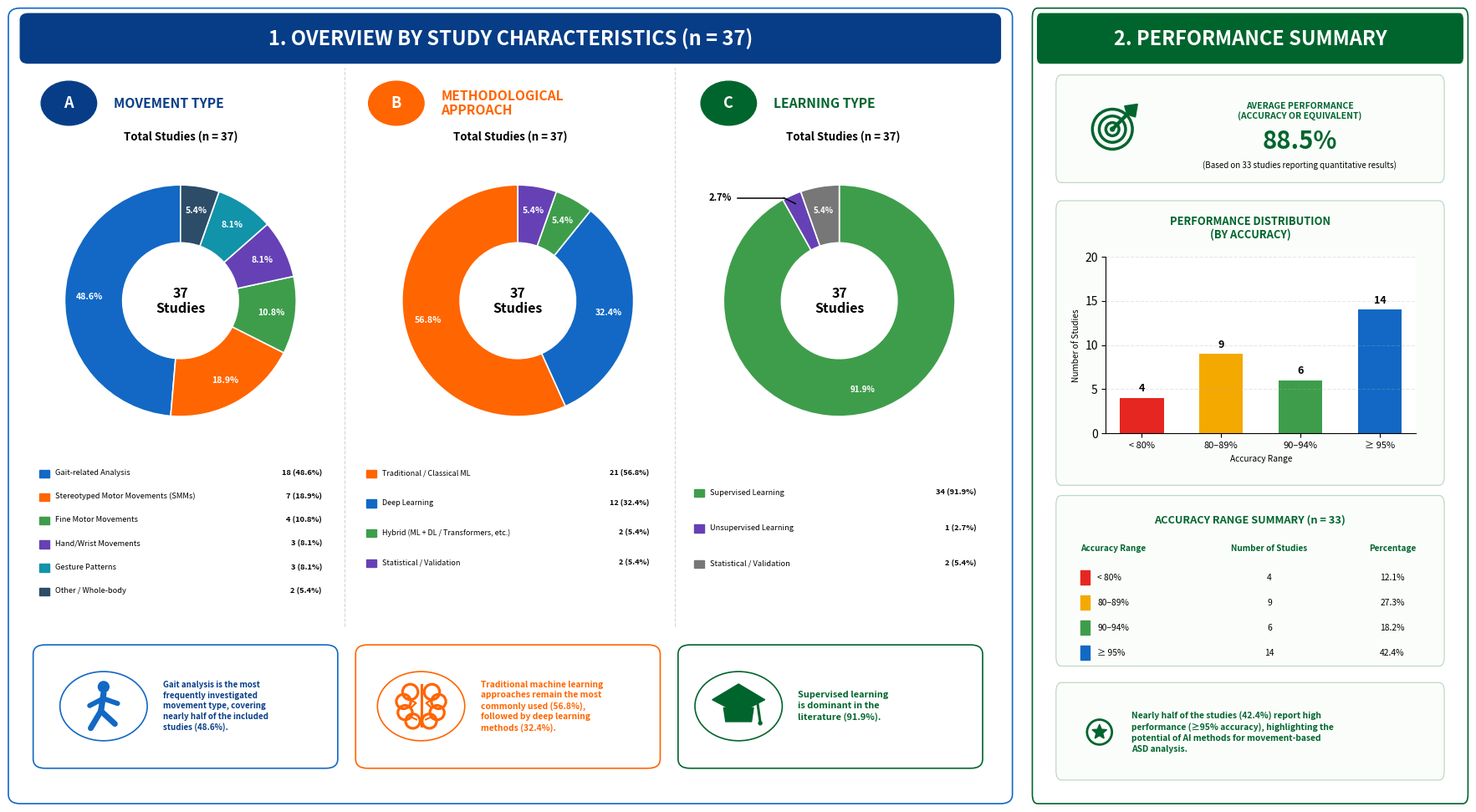

Here is the Python script that generated this plot:
import matplotlib.pyplot as plt
from matplotlib.patches import (
    FancyBboxPatch, Circle, Rectangle, Polygon
)
from matplotlib.lines import Line2D
import numpy as np


# ============================================================
# DATA
# ============================================================

TOTAL = 37

# A. Movement type
movement_labels = [
    "Gait-related Analysis",
    "Stereotyped Motor Movements (SMMs)",
    "Fine Motor Movements",
    "Hand/Wrist Movements",
    "Gesture Patterns",
    "Other / Whole-body"
]

movement_values = [18, 7, 4, 3, 3, 2]

# B. Methodological approach
# IMPORTANT: corrected total = 37
method_labels = [
    "Traditional / Classical ML",
    "Deep Learning",
    "Hybrid (ML + DL / Transformers, etc.)",
    "Statistical / Validation"
]

method_values = [21, 12, 2, 2]

# C. Learning type
learning_labels = [
    "Supervised Learning",
    "Unsupervised Learning",
    "Statistical / Validation"
]

learning_values = [34, 1, 2]

# Performance
performance_labels = ["< 80%", "80–89%", "90–94%", "≥ 95%"]
performance_counts = [4, 9, 6, 14]
performance_pct = [12.1, 27.3, 18.2, 42.4]

average_performance = 88.5


# ============================================================
# COLORS
# ============================================================

BLUE = "#1268C4"
DARK_BLUE = "#073D87"

ORANGE = "#FF6500"

GREEN = "#3E9D4B"
DARK_GREEN = "#00652D"

PURPLE = "#6541B5"
CYAN = "#1193AA"
NAVY = "#2C4C68"
GREY = "#777777"

RED = "#E62621"
YELLOW = "#F4A900"

movement_colors = [
    BLUE,
    ORANGE,
    GREEN,
    PURPLE,
    CYAN,
    NAVY
]

method_colors = [
    ORANGE,
    BLUE,
    GREEN,
    PURPLE
]

learning_colors = [
    GREEN,
    PURPLE,
    GREY
]

performance_colors = [
    RED,
    YELLOW,
    GREEN,
    BLUE
]


# ============================================================
# BASIC HELPERS
# ============================================================

def pct(v):
    return v / TOTAL * 100


def rounded_box(
    ax,
    x,
    y,
    w,
    h,
    edge,
    face="white",
    lw=1.2,
    radius=0.012
):
    p = FancyBboxPatch(
        (x, y),
        w,
        h,
        boxstyle=f"round,pad=0.006,rounding_size={radius}",
        transform=ax.transAxes,
        facecolor=face,
        edgecolor=edge,
        linewidth=lw,
        clip_on=False
    )

    ax.add_patch(p)
    return p


def add_header(ax, text, color):

    header = FancyBboxPatch(
        (0.01, 0.94),
        0.98,
        0.055,
        boxstyle="round,pad=0.004,rounding_size=0.008",
        transform=ax.transAxes,
        facecolor=color,
        edgecolor=color
    )

    ax.add_patch(header)

    ax.text(
        0.50,
        0.967,
        text,
        transform=ax.transAxes,
        ha="center",
        va="center",
        color="white",
        fontsize=17,
        fontweight="bold"
    )


# ============================================================
# DONUT WITH EXTERNAL CALLOUTS
# ============================================================

def donut_with_callouts(
    ax,
    values,
    colors,
    outside_indices=None,
    outside_positions=None
):

    if outside_indices is None:
        outside_indices = []

    if outside_positions is None:
        outside_positions = {}

    wedges, _ = ax.pie(
        values,
        startangle=90,
        counterclock=True,
        colors=colors,
        wedgeprops=dict(
            width=0.50,
            edgecolor="white",
            linewidth=1.2
        )
    )

    total = sum(values)

    for i, (wedge, value) in enumerate(zip(wedges, values)):

        percentage = value / total * 100

        theta = np.deg2rad(
            (wedge.theta1 + wedge.theta2) / 2
        )

        # ----------------------------------------------------
        # EXTERNAL percentage + leader line
        # ----------------------------------------------------

        if i in outside_indices:

            # edge point on donut
            x1 = 0.93 * np.cos(theta)
            y1 = 0.93 * np.sin(theta)

            # small extension
            x2 = 1.08 * np.cos(theta)
            y2 = 1.08 * np.sin(theta)

            # custom text position
            if i in outside_positions:
                tx, ty = outside_positions[i]
            else:
                tx = 1.32 * np.cos(theta)
                ty = 1.32 * np.sin(theta)

            # determine elbow direction
            if tx >= 0:
                elbow_x = tx - 0.07
                ha = "left"
            else:
                elbow_x = tx + 0.07
                ha = "right"

            # first diagonal segment
            ax.plot(
                [x1, x2],
                [y1, y2],
                color="black",
                linewidth=1.2
            )

            # horizontal segment
            ax.plot(
                [x2, elbow_x],
                [y2, ty],
                color="black",
                linewidth=1.2
            )

            ax.text(
                tx,
                ty,
                f"{percentage:.1f}%",
                ha=ha,
                va="center",
                fontsize=10,
                fontweight="bold",
                color="black"
            )

        # ----------------------------------------------------
        # INTERNAL percentage
        # ----------------------------------------------------

        else:

            radius = 0.79

            x = radius * np.cos(theta)
            y = radius * np.sin(theta)

            ax.text(
                x,
                y,
                f"{percentage:.1f}%",
                ha="center",
                va="center",
                fontsize=7.6,
                fontweight="bold",
                color="white"
            )

    # center
    ax.text(
        0,
        0,
        "37\nStudies",
        ha="center",
        va="center",
        fontsize=11.5,
        fontweight="bold",
        linespacing=1.15
    )

    ax.set_aspect("equal")

    # Extra room for labels
    ax.set_xlim(-1.35, 1.35)
    ax.set_ylim(-1.25, 1.30)

    ax.axis("off")

# ============================================================
# SPECIAL DONUT C — LEARNING TYPE
# ============================================================

def donut_learning_exact(ax, values, colors):

    # IMPORTANT:
    # clockwise orientation so purple is LEFT of grey
    wedges, _ = ax.pie(
        values,
        startangle=90,
        counterclock=False,
        colors=colors,
        wedgeprops=dict(
            width=0.50,
            edgecolor="white",
            linewidth=1.2
        )
    )

    total = sum(values)

    for i, (wedge, value) in enumerate(zip(wedges, values)):

        percentage = value / total * 100

        theta = np.deg2rad(
            (wedge.theta1 + wedge.theta2) / 2
        )

        # ----------------------------------------------------
        # PURPLE 2.7% — OUTSIDE
        # ----------------------------------------------------
        if i == 1:

            # point inside/edge of purple slice
            x1 = 0.92 * np.cos(theta)
            y1 = 0.92 * np.sin(theta)

            # small elbow outside
            x2 = x1 - 0.10
            y2 = y1 + 0.05

            # short diagonal line
            ax.plot(
                [x1, x2],
                [y1, y2],
                color="black",
                linewidth=1.1
            )

            # short horizontal line to the left
            ax.plot(
                [x2, -0.88],
                [y2, y2],
                color="black",
                linewidth=1.1
            )

            # 2.7% text
            ax.text(
                -0.93,
                y2,
                f"{percentage:.1f}%",
                ha="right",
                va="center",
                fontsize=8.0,
                fontweight="bold",
                color="black"
            )

        # ----------------------------------------------------
        # GREY 5.4% + GREEN 91.9% — INSIDE
        # ----------------------------------------------------
        else:

            radius = 0.79

            x = radius * np.cos(theta)
            y = radius * np.sin(theta)

            ax.text(
                x,
                y,
                f"{percentage:.1f}%",
                ha="center",
                va="center",
                fontsize=7.0,
                fontweight="bold",
                color="white"
            )

    # CENTER
    ax.text(
        0,
        0,
        "37\nStudies",
        ha="center",
        va="center",
        fontsize=11.5,
        fontweight="bold",
        linespacing=1.15
    )

    ax.set_aspect("equal")

    ax.set_xlim(-1.35, 1.35)
    ax.set_ylim(-1.25, 1.30)

    ax.axis("off")
# ============================================================
# HEADINGS A / B / C
# ============================================================

def heading(ax, x, letter, title, color, total_center):

    circle = Circle(
        (x, 0.885),
        0.028,
        transform=ax.transAxes,
        facecolor=color,
        edgecolor=color
    )

    ax.add_patch(circle)

    ax.text(
        x,
        0.885,
        letter,
        transform=ax.transAxes,
        ha="center",
        va="center",
        color="white",
        fontsize=13,
        fontweight="bold"
    )

    ax.text(
        x + 0.045,
        0.885,
        title,
        transform=ax.transAxes,
        ha="left",
        va="center",
        color=color,
        fontsize=11.3,
        fontweight="bold",
        linespacing=1.05
    )

    ax.text(
        total_center,
        0.842,
        "Total Studies (n = 37)",
        transform=ax.transAxes,
        ha="center",
        va="center",
        fontsize=9.5,
        fontweight="bold"
    )


# ============================================================
# LEGENDS
# ============================================================

def add_legend(
    ax,
    labels,
    values,
    colors,
    x,
    y,
    width,
    spacing,
    fontsize=6.8
):

    for i, (lab, value, color) in enumerate(
        zip(labels, values, colors)
    ):

        yy = y - i * spacing

        ax.add_patch(
            Rectangle(
                (x, yy - 0.006),
                0.010,
                0.010,
                transform=ax.transAxes,
                facecolor=color,
                edgecolor=color
            )
        )

        ax.text(
            x + 0.016,
            yy,
            lab,
            transform=ax.transAxes,
            ha="left",
            va="center",
            fontsize=fontsize
        )

        ax.text(
            x + width,
            yy,
            f"{value} ({pct(value):.1f}%)",
            transform=ax.transAxes,
            ha="right",
            va="center",
            fontsize=fontsize,
            fontweight="bold"
        )


# ============================================================
# ICONS
# ============================================================

def gait_icon(ax, cx, cy, color=BLUE):
    """Compact walking-person icon, drawn in a square inset to avoid distortion."""
    size = 0.082
    iax = ax.inset_axes([cx-size/2, cy-size/2, size, size])
    iax.set_xlim(-1.2, 1.2); iax.set_ylim(-1.2, 1.2)
    iax.set_aspect("equal"); iax.axis("off")

    # head
    iax.add_patch(Circle((0.00, 0.72), 0.20, facecolor=color, edgecolor=color))
    # torso
    iax.plot([0.00, -0.10], [0.48, -0.18], color=color, linewidth=5.2, solid_capstyle="round")
    # arms
    iax.plot([-0.02, -0.52], [0.28, 0.02], color=color, linewidth=4.3, solid_capstyle="round")
    iax.plot([0.00, 0.52], [0.28, 0.10], color=color, linewidth=4.3, solid_capstyle="round")
    # legs
    iax.plot([-0.10, -0.48], [-0.18, -0.82], color=color, linewidth=5.0, solid_capstyle="round")
    iax.plot([-0.10, 0.42], [-0.18, -0.66], color=color, linewidth=5.0, solid_capstyle="round")


def ai_icon(ax, cx, cy, color=ORANGE):
    """Brain icon closer to the reference artwork."""
    size = 0.082
    iax = ax.inset_axes([cx-size/2, cy-size/2, size, size])
    iax.set_xlim(-1.25, 1.25); iax.set_ylim(-1.25, 1.25)
    iax.set_aspect("equal"); iax.axis("off")

    # brain outline built from connected rounded lobes
    lobes = [
        (-0.42, 0.55, 0.30), (-0.68, 0.18, 0.28), (-0.62, -0.25, 0.28), (-0.32, -0.58, 0.28),
        ( 0.42, 0.55, 0.30), ( 0.68, 0.18, 0.28), ( 0.62, -0.25, 0.28), ( 0.32, -0.58, 0.28),
    ]
    for x,y,r in lobes:
        iax.add_patch(Circle((x,y), r, facecolor="none", edgecolor=color, linewidth=2.3))
    iax.plot([0,0],[-0.78,0.82], color=color, linewidth=2.2)
    # inner neural-looking curves
    iax.plot([-0.52,-0.20,-0.42], [0.32,0.12,-0.08], color=color, linewidth=1.6)
    iax.plot([ 0.52, 0.20, 0.42], [0.32,0.12,-0.08], color=color, linewidth=1.6)
    iax.plot([-0.48,-0.18],[-0.38,-0.52], color=color, linewidth=1.5)
    iax.plot([ 0.48, 0.18],[-0.38,-0.52], color=color, linewidth=1.5)


def graduation_icon(ax, cx, cy, color=DARK_GREEN):
    """Graduation-cap icon matching the reference proportions."""
    size = 0.082
    iax = ax.inset_axes([cx-size/2, cy-size/2, size, size])
    iax.set_xlim(-1.25, 1.25); iax.set_ylim(-1.25, 1.25)
    iax.set_aspect("equal"); iax.axis("off")

    cap = Polygon([[-1.02,0.25],[0,0.86],[1.02,0.25],[0,-0.28]], closed=True,
                  facecolor=color, edgecolor=color)
    iax.add_patch(cap)
    iax.add_patch(Polygon([[-0.58,-0.06],[0.58,-0.06],[0.50,-0.60],[-0.50,-0.60]],
                          closed=True, facecolor=color, edgecolor=color))
    iax.plot([0.72,0.84],[0.22,-0.62], color=color, linewidth=2.2)
    iax.add_patch(Circle((0.84,-0.66),0.065,facecolor=color,edgecolor=color))


def target_icon(ax, cx, cy, color=DARK_GREEN):
    """Round target with arrow, close to the reference icon."""
    size = 0.145
    iax = ax.inset_axes([cx-size/2, cy-size/2, size, size])
    iax.set_xlim(-1.28,1.28); iax.set_ylim(-1.28,1.28)
    iax.set_aspect("equal"); iax.axis("off")
    for r in [0.82,0.54,0.27]:
        iax.add_patch(Circle((0,0),r,facecolor="none",edgecolor=color,linewidth=2.5))
    iax.add_patch(Circle((0,0),0.085,facecolor=color,edgecolor=color))
    iax.plot([0.02,0.68],[0.02,0.68],color=color,linewidth=3.1,solid_capstyle="round")
    iax.add_patch(Polygon([[1.03,1.03],[0.50,0.95],[0.60,0.60],[0.94,0.50]],
                          closed=True,facecolor=color,edgecolor=color))


def star_icon(ax, cx, cy, color=DARK_GREEN):
    """Single round star badge."""
    size = 0.074
    iax = ax.inset_axes([cx-size/2, cy-size/2, size, size])
    iax.set_xlim(-1.15,1.15); iax.set_ylim(-1.15,1.15)
    iax.set_aspect("equal"); iax.axis("off")
    iax.add_patch(Circle((0,0),0.90,facecolor="white",edgecolor=color,linewidth=2.0))
    pts=[]
    for k in range(10):
        a=np.deg2rad(90+k*36)
        r=0.56 if k%2==0 else 0.25
        pts.append((r*np.cos(a), r*np.sin(a)))
    iax.add_patch(Polygon(pts,closed=True,facecolor=color,edgecolor=color))


# ============================================================
# FIGURE
# ============================================================

fig = plt.figure(
    figsize=(18, 10),
    facecolor="white"
)

gs = fig.add_gridspec(
    1,
    2,
    width_ratios=[2.42, 1.05],
    left=0.018,
    right=0.982,
    top=0.975,
    bottom=0.035,
    wspace=0.040
)


# ============================================================
# LEFT PANEL
# ============================================================

ax_left = fig.add_subplot(gs[0, 0])
ax_left.axis("off")

rounded_box(
    ax_left,
    0, 0,
    1, 1,
    BLUE
)

add_header(
    ax_left,
    "1. OVERVIEW BY STUDY CHARACTERISTICS (n = 37)",
    DARK_BLUE
)

# separators
for xx in [0.333, 0.666]:

    ax_left.plot(
        [xx, xx],
        [0.22, 0.93],
        transform=ax_left.transAxes,
        linestyle="--",
        linewidth=0.8,
        color="#D5D5D5"
    )


# ============================================================
# TITLES
# ============================================================

heading(
    ax_left,
    0.055,
    "A",
    "MOVEMENT TYPE",
    DARK_BLUE,
    0.168
)

heading(
    ax_left,
    0.385,
    "B",
    "METHODOLOGICAL\nAPPROACH",
    ORANGE,
    0.500
)

heading(
    ax_left,
    0.720,
    "C",
    "LEARNING TYPE",
    DARK_GREEN,
    0.835
)


# ============================================================
# DONUT A
# ============================================================

ax_a = ax_left.inset_axes(
    [0.010, 0.445, 0.315, 0.385]
)

donut_with_callouts(
    ax_a,
    movement_values,
    movement_colors,
    outside_indices=[],
    outside_positions={}
)

# ============================================================
# DONUT B
# ============================================================

ax_b = ax_left.inset_axes(
    [0.350, 0.445, 0.315, 0.385]
)

# Hybrid 5.4 and Statistical 5.4 outside
donut_with_callouts(
    ax_b,
    method_values,
    method_colors,
    outside_indices=[],
    outside_positions={}
)


# ============================================================
# DONUT C
# ============================================================

ax_c = ax_left.inset_axes(
    [0.674, 0.445, 0.315, 0.385]
)

donut_learning_exact(
    ax_c,
    learning_values,
    learning_colors
)

# ============================================================
# LEGENDS
# ============================================================

add_legend(
    ax_left,
    movement_labels,
    movement_values,
    movement_colors,
    0.025,
    0.415,
    0.285,
    0.030,
    6.7
)

add_legend(
    ax_left,
    method_labels,
    method_values,
    method_colors,
    0.355,
    0.415,
    0.285,
    0.038,
    6.5
)

add_legend(
    ax_left,
    learning_labels,
    learning_values,
    learning_colors,
    0.685,
    0.390,
    0.285,
    0.045,
    6.7
)


# BOX 1
rounded_box(
    ax_left,
    0.025,
    0.045,
    0.295,
    0.145,
    BLUE
)

ax_left.add_patch(
    Circle(
        (0.090, 0.118),
        0.044,
        transform=ax_left.transAxes,
        facecolor="white",
        edgecolor=BLUE,
        linewidth=1.2
    )
)

gait_icon(
    ax_left,
    0.090,
    0.118
)

ax_left.text(
    0.150,
    0.118,
    "Gait analysis is the most\n"
    "frequently investigated\n"
    "movement type, covering\n"
    "nearly half of the included\n"
    "studies (48.6%).",
    transform=ax_left.transAxes,
    ha="left",
    va="center",
    fontsize=7.0,
    fontweight="bold",
    color=DARK_BLUE,
    linespacing=1.30
)


# BOX 2
rounded_box(
    ax_left,
    0.350,
    0.045,
    0.295,
    0.145,
    ORANGE
)

ax_left.add_patch(
    Circle(
        (0.410, 0.118),
        0.044,
        transform=ax_left.transAxes,
        facecolor="white",
        edgecolor=ORANGE,
        linewidth=1.2
    )
)

ai_icon(
    ax_left,
    0.410,
    0.118
)

ax_left.text(
    0.470,
    0.118,
    "Traditional machine learning\n"
    "approaches remain the most\n"
    "commonly used (56.8%),\n"
    "followed by deep learning\n"
    "methods (32.4%).",
    transform=ax_left.transAxes,
    ha="left",
    va="center",
    fontsize=7.4,
    fontweight="bold",
    color=ORANGE,
    linespacing=1.30
)


# BOX 3
rounded_box(
    ax_left,
    0.675,
    0.045,
    0.295,
    0.145,
    DARK_GREEN
)

ax_left.add_patch(
    Circle(
        (0.730, 0.118),
        0.044,
        transform=ax_left.transAxes,
        facecolor="white",
        edgecolor=DARK_GREEN,
        linewidth=1.2
    )
)

graduation_icon(
    ax_left,
    0.730,
    0.118
)

ax_left.text(
    0.790,
    0.118,
    "Supervised learning\n"
    "is dominant in the\n"
    "literature (91.9%).",
    transform=ax_left.transAxes,
    ha="left",
    va="center",
    fontsize=7.9,
    fontweight="bold",
    color=DARK_GREEN,
    linespacing=1.35
)
# ============================================================
# RIGHT PANEL
# ============================================================

ax_right = fig.add_subplot(gs[0, 1])
ax_right.axis("off")

rounded_box(
    ax_right,
    0, 0,
    1, 1,
    DARK_GREEN
)

add_header(
    ax_right,
    "2. PERFORMANCE SUMMARY",
    DARK_GREEN
)


# ============================================================
# AVERAGE PERFORMANCE
# ============================================================

rounded_box(
    ax_right,
    0.055,
    0.790,
    0.890,
    0.125,
    "#BFD9C4",
    "#FBFDFB",
    0.9
)

target_icon(
    ax_right,
    0.180,
    0.852
)

ax_right.text(
    0.615,
    0.875,
    "AVERAGE PERFORMANCE\n(ACCURACY OR EQUIVALENT)",
    transform=ax_right.transAxes,
    ha="center",
    va="center",
    fontsize=7.5,
    fontweight="bold",
    color=DARK_GREEN
)

ax_right.text(
    0.615,
    0.837,
    "88.5%",
    transform=ax_right.transAxes,
    ha="center",
    va="center",
    fontsize=21,
    fontweight="bold",
    color=DARK_GREEN
)

ax_right.text(
    0.615,
    0.807,
    "(Based on 33 studies reporting quantitative results)",
    transform=ax_right.transAxes,
    ha="center",
    va="center",
    fontsize=7.0
)


# ============================================================
# PERFORMANCE BAR CHART
# ============================================================

rounded_box(
    ax_right,
    0.055,
    0.405,
    0.890,
    0.350,
    "#BFD9C4",
    "#FBFDFB",
    0.9
)

ax_right.text(
    0.50,
    0.726,
    "PERFORMANCE DISTRIBUTION\n(BY ACCURACY)",
    transform=ax_right.transAxes,
    ha="center",
    va="center",
    fontsize=9.3,
    fontweight="bold",
    color=DARK_GREEN
)

ax_bar = ax_right.inset_axes(
    [0.165, 0.465, 0.720, 0.225]
)

x = np.arange(4)

bars = ax_bar.bar(
    x,
    performance_counts,
    width=0.55,
    color=performance_colors
)

ax_bar.set_ylim(0, 20)
ax_bar.set_yticks([0, 5, 10, 15, 20])

ax_bar.set_xticks(x)
ax_bar.set_xticklabels(
    performance_labels,
    fontsize=8
)

ax_bar.set_ylabel(
    "Number of Studies",
    fontsize=7.3
)

ax_bar.set_xlabel(
    "Accuracy Range",
    fontsize=7.3
)

ax_bar.grid(
    axis="y",
    linestyle="--",
    alpha=0.30
)

ax_bar.spines["top"].set_visible(False)
ax_bar.spines["right"].set_visible(False)

for bar, value in zip(
    bars,
    performance_counts
):

    ax_bar.text(
        bar.get_x() + bar.get_width() / 2,
        value + 0.45,
        str(value),
        ha="center",
        va="bottom",
        fontsize=9,
        fontweight="bold"
    )


# ============================================================
# ACCURACY TABLE
# ============================================================

rounded_box(
    ax_right,
    0.055,
    0.175,
    0.890,
    0.205,
    "#BFD9C4",
    "#FBFDFB",
    0.9
)

ax_right.text(
    0.50,
    0.355,
    "ACCURACY RANGE SUMMARY (n = 33)",
    transform=ax_right.transAxes,
    ha="center",
    va="center",
    fontsize=9.2,
    fontweight="bold",
    color=DARK_GREEN
)

ax_right.text(
    0.105,
    0.316,
    "Accuracy Range",
    transform=ax_right.transAxes,
    fontsize=7.2,
    fontweight="bold",
    color=DARK_GREEN
)

ax_right.text(
    0.545,
    0.316,
    "Number of Studies",
    transform=ax_right.transAxes,
    fontsize=7.2,
    fontweight="bold",
    color=DARK_GREEN,
    ha="center"
)

ax_right.text(
    0.83,
    0.316,
    "Percentage",
    transform=ax_right.transAxes,
    fontsize=7.2,
    fontweight="bold",
    color=DARK_GREEN,
    ha="center"
)

ys = [
    0.282,
    0.250,
    0.218,
    0.186
]

for i, yy in enumerate(ys):

    ax_right.add_patch(
        Rectangle(
            (0.105, yy - 0.009),
            0.023,
            0.018,
            transform=ax_right.transAxes,
            facecolor=performance_colors[i],
            edgecolor=performance_colors[i]
        )
    )

    ax_right.text(
        0.145,
        yy,
        performance_labels[i],
        transform=ax_right.transAxes,
        va="center",
        fontsize=7.4
    )

    ax_right.text(
        0.545,
        yy,
        str(performance_counts[i]),
        transform=ax_right.transAxes,
        ha="center",
        va="center",
        fontsize=7.4
    )

    ax_right.text(
        0.83,
        yy,
        f"{performance_pct[i]:.1f}%",
        transform=ax_right.transAxes,
        ha="center",
        va="center",
        fontsize=7.4
    )


# ============================================================
# FINAL BOX
# ============================================================

rounded_box(
    ax_right,
    0.055,
    0.030,
    0.890,
    0.112,
    "#BFD9C4",
    "#FBFDFB",
    0.9
)

star_icon(
    ax_right,
    0.150,
    0.085
)

ax_right.text(
    0.225,
    0.085,
    "Nearly half of the studies (42.4%) report high\n"
    "performance (≥95% accuracy), highlighting the\n"
    "potential of AI methods for movement-based\n"
    "ASD analysis.",
    transform=ax_right.transAxes,
    ha="left",
    va="center",
    fontsize=7.4,
    fontweight="bold",
    color=DARK_GREEN,
    linespacing=1.35
)


# ============================================================
# SAVE
# ============================================================

plt.savefig(
    "asd_dashboard_overleaf.pdf",
    bbox_inches="tight",
    dpi=300
)

plt.savefig(
    "asd_dashboard_overleaf.png",
    bbox_inches="tight",
    dpi=300
)
